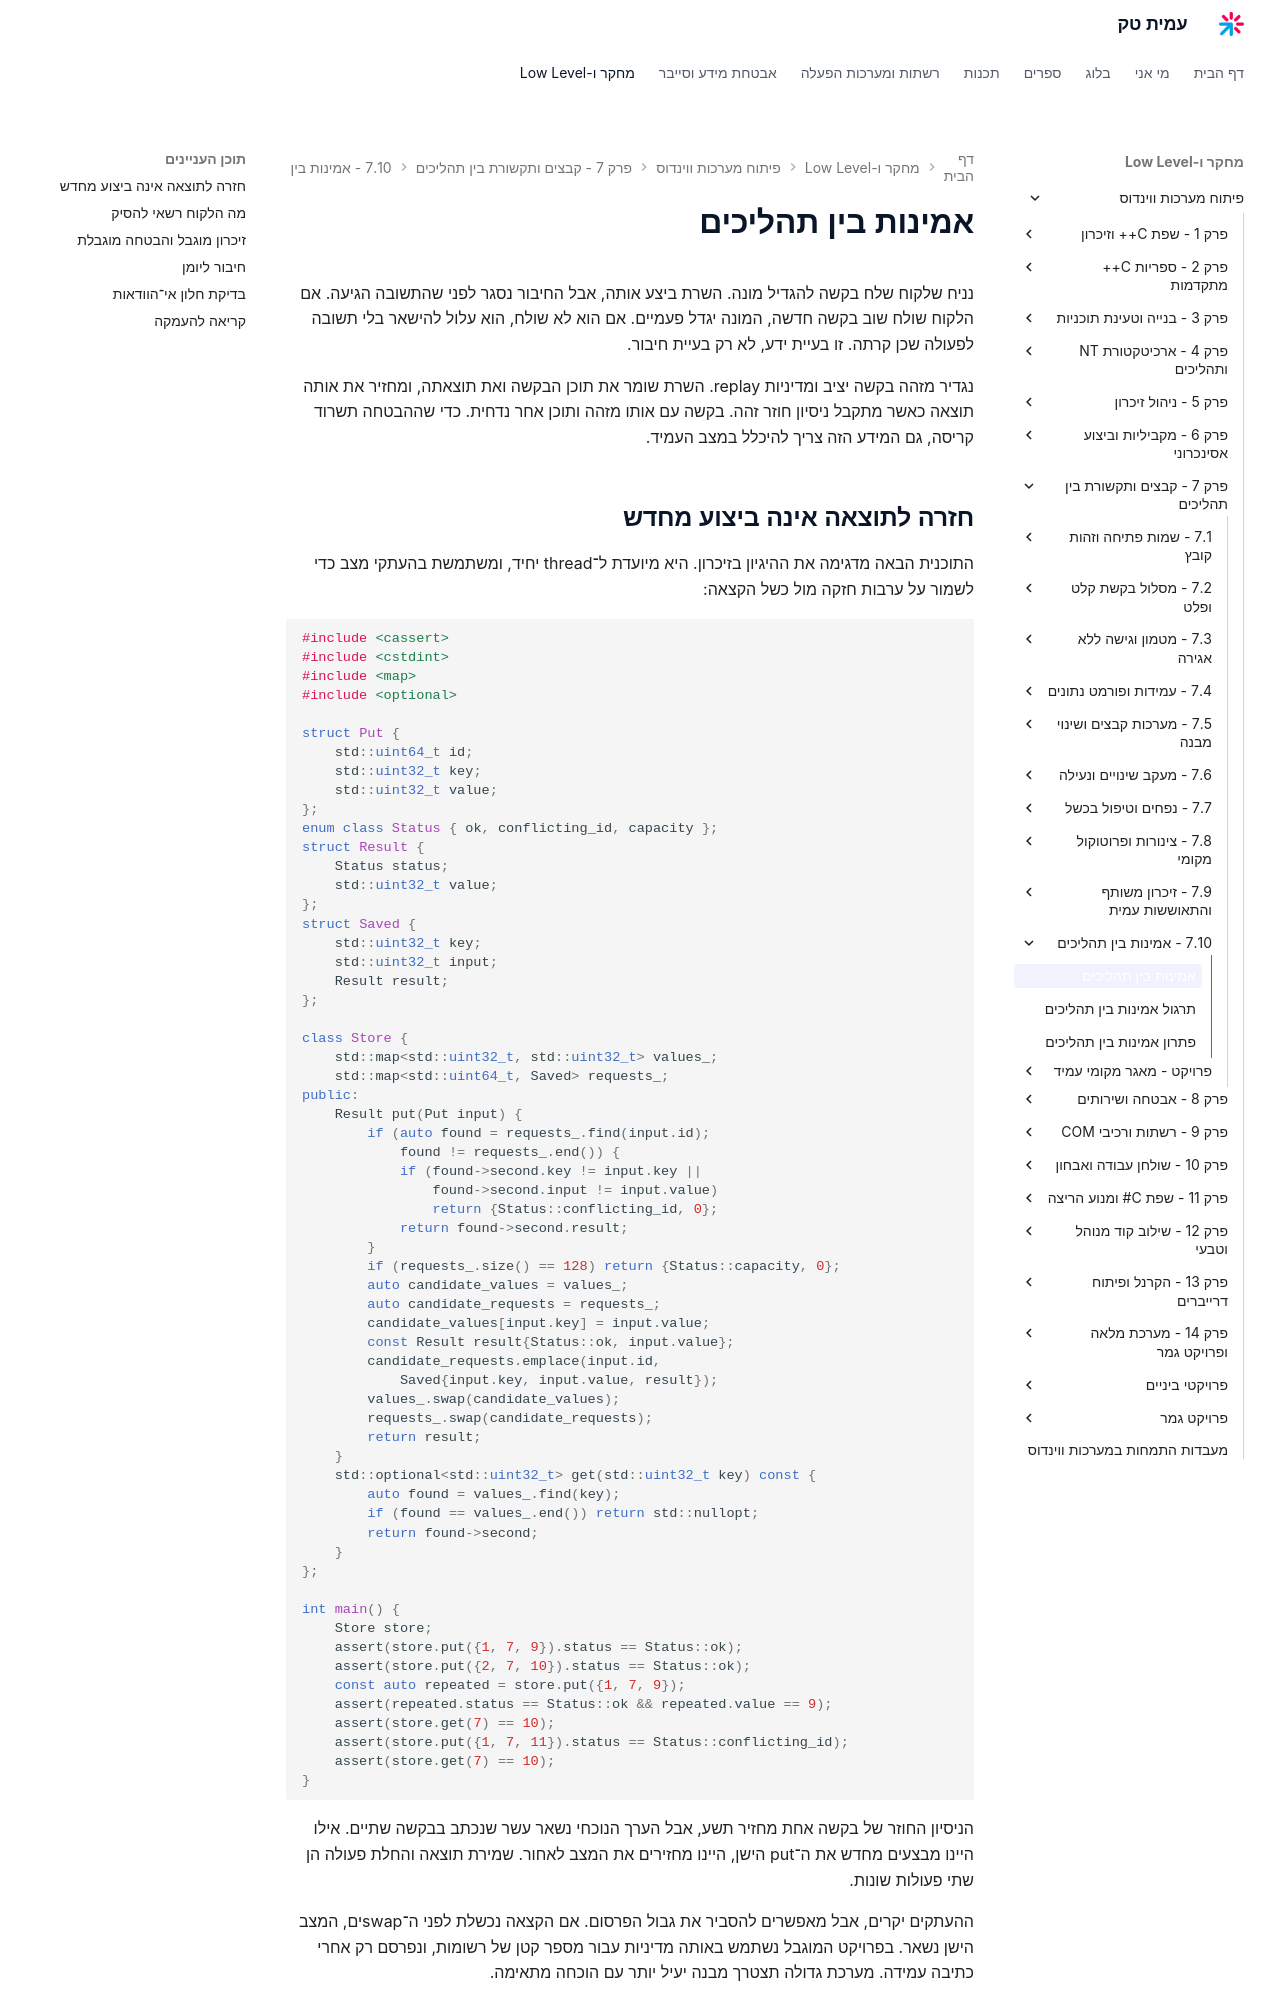

repository: AmitPinchasi/amittech · page: פיתוח-מערכות-ווינדוס/7 - קבצים ותקשורת בין תהליכים/7.10 - אמינות בין תהליכים/7.10 - אמינות בין תהליכים - הרצאה/index.html · generator: mkdocs

# אמינות בין תהליכים

נניח שלקוח שלח בקשה להגדיל מונה. השרת ביצע אותה, אבל החיבור נסגר לפני שהתשובה הגיעה. אם הלקוח שולח שוב בקשה חדשה, המונה יגדל פעמיים. אם הוא לא שולח, הוא עלול להישאר בלי תשובה לפעולה שכן קרתה. זו בעיית ידע, לא רק בעיית חיבור.

נגדיר מזהה בקשה יציב ומדיניות replay. השרת שומר את תוכן הבקשה ואת תוצאתה, ומחזיר את אותה תוצאה כאשר מתקבל ניסיון חוזר זהה. בקשה עם אותו מזהה ותוכן אחר נדחית. כדי שההבטחה תשרוד קריסה, גם המידע הזה צריך להיכלל במצב העמיד.

## חזרה לתוצאה אינה ביצוע מחדש

התוכנית הבאה מדגימה את ההיגיון בזיכרון. היא מיועדת ל־thread יחיד, ומשתמשת בהעתקי מצב כדי לשמור על ערבות חזקה מול כשל הקצאה:

```cpp
#include <cassert>
#include <cstdint>
#include <map>
#include <optional>

struct Put {
    std::uint64_t id;
    std::uint32_t key;
    std::uint32_t value;
};
enum class Status { ok, conflicting_id, capacity };
struct Result {
    Status status;
    std::uint32_t value;
};
struct Saved {
    std::uint32_t key;
    std::uint32_t input;
    Result result;
};

class Store {
    std::map<std::uint32_t, std::uint32_t> values_;
    std::map<std::uint64_t, Saved> requests_;
public:
    Result put(Put input) {
        if (auto found = requests_.find(input.id);
            found != requests_.end()) {
            if (found->second.key != input.key ||
                found->second.input != input.value)
                return {Status::conflicting_id, 0};
            return found->second.result;
        }
        if (requests_.size() == 128) return {Status::capacity, 0};
        auto candidate_values = values_;
        auto candidate_requests = requests_;
        candidate_values[input.key] = input.value;
        const Result result{Status::ok, input.value};
        candidate_requests.emplace(input.id,
            Saved{input.key, input.value, result});
        values_.swap(candidate_values);
        requests_.swap(candidate_requests);
        return result;
    }
    std::optional<std::uint32_t> get(std::uint32_t key) const {
        auto found = values_.find(key);
        if (found == values_.end()) return std::nullopt;
        return found->second;
    }
};

int main() {
    Store store;
    assert(store.put({1, 7, 9}).status == Status::ok);
    assert(store.put({2, 7, 10}).status == Status::ok);
    const auto repeated = store.put({1, 7, 9});
    assert(repeated.status == Status::ok && repeated.value == 9);
    assert(store.get(7) == 10);
    assert(store.put({1, 7, 11}).status == Status::conflicting_id);
    assert(store.get(7) == 10);
}
```

הניסיון החוזר של בקשה אחת מחזיר תשע, אבל הערך הנוכחי נשאר עשר שנכתב בבקשה שתיים. אילו היינו מבצעים מחדש את ה־put הישן, היינו מחזירים את המצב לאחור. שמירת תוצאה והחלת פעולה הן שתי פעולות שונות.

ההעתקים יקרים, אבל מאפשרים להסביר את גבול הפרסום. אם הקצאה נכשלת לפני ה־swapים, המצב הישן נשאר. בפרויקט המוגבל נשתמש באותה מדיניות עבור מספר קטן של רשומות, ונפרסם רק אחרי כתיבה עמידה. מערכת גדולה תצטרך מבנה יעיל יותר עם הוכחה מתאימה.
